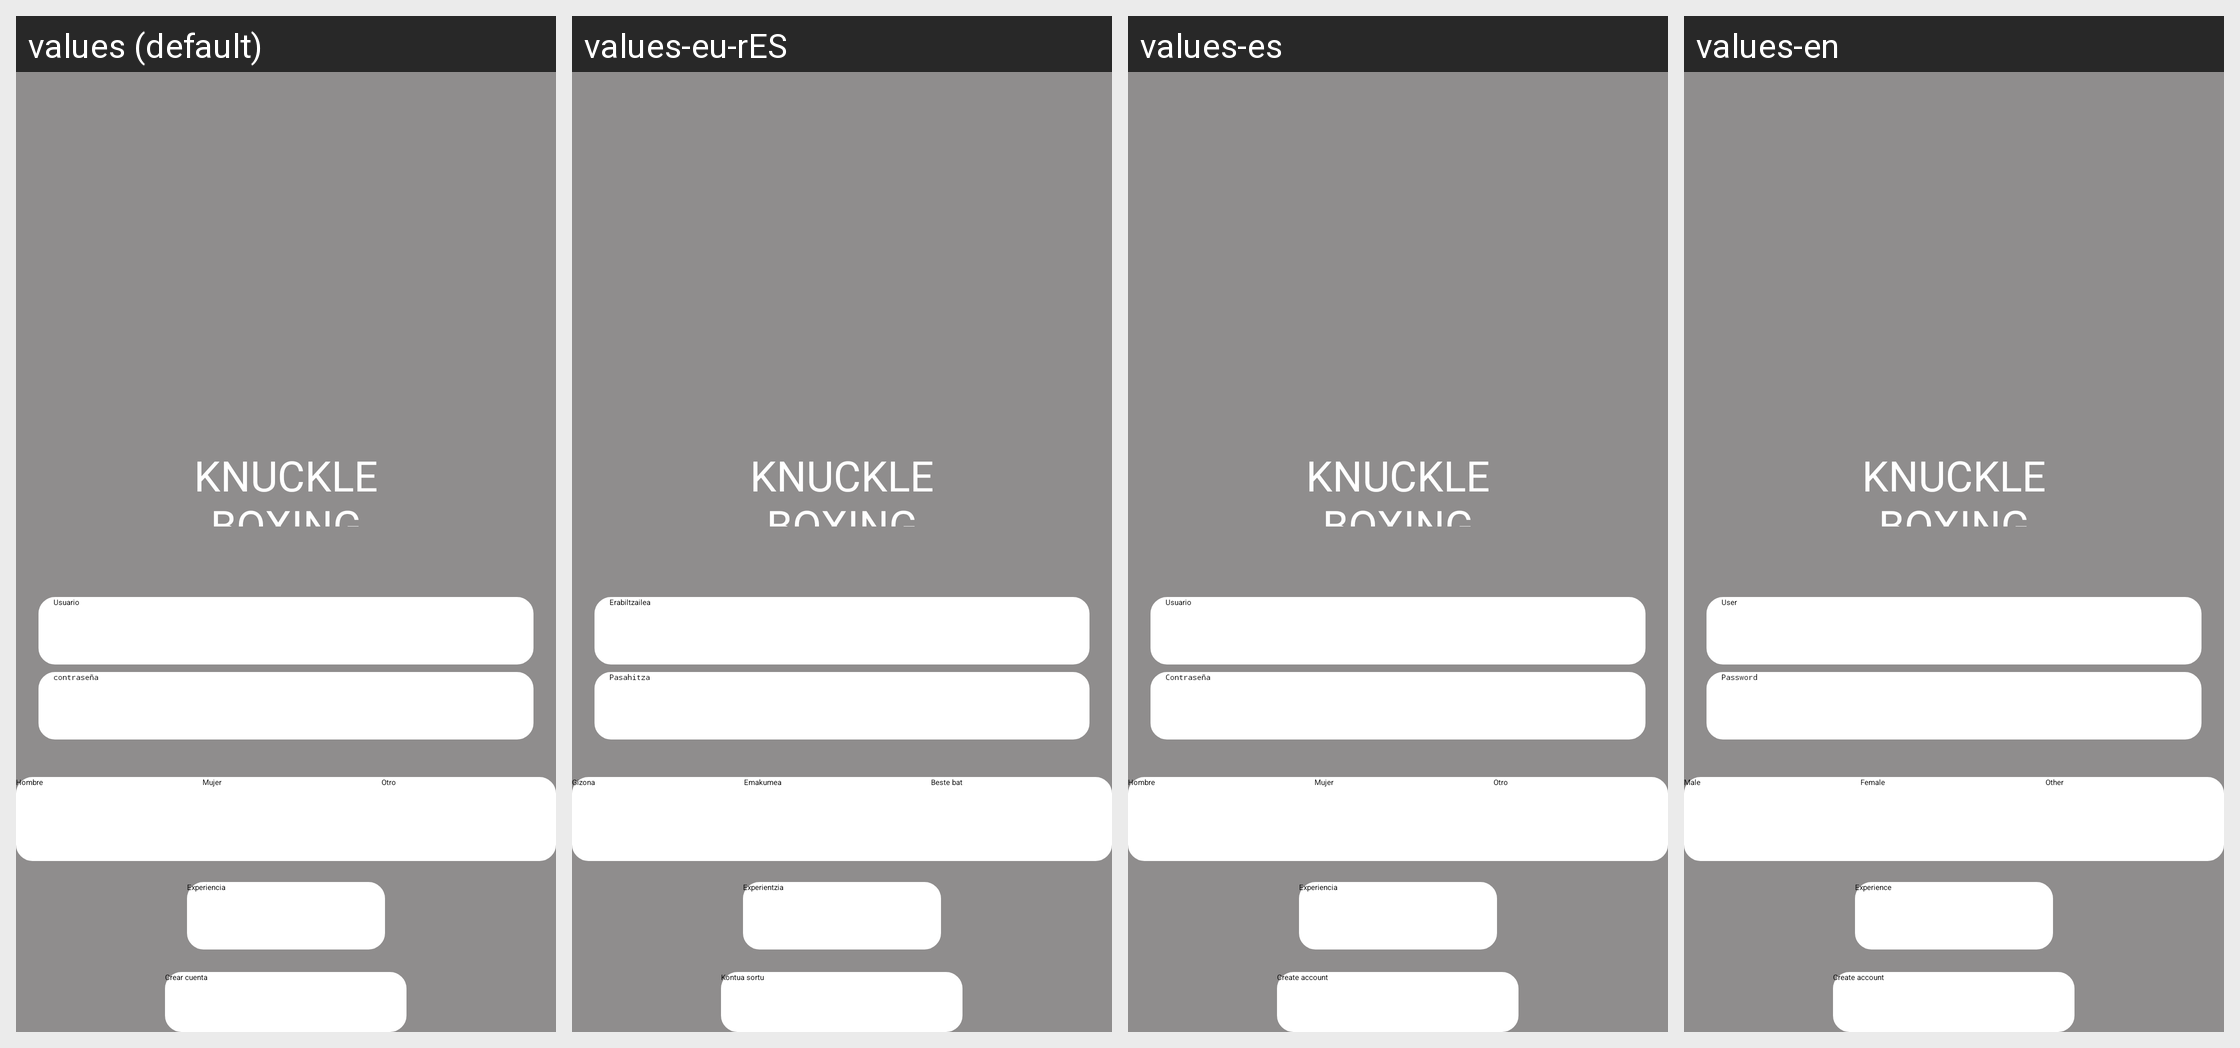

The same Android screen rendered under several of its app's locales, left to right. List the strings drawn on it with the default value and each locale's translation.
Android screen res/layout/activity_signup.xml rendered under 4 locales, left to right: values (default), values-eu-rES, values-es, values-en. Device: Nexus 5 (rendered at 1080×1920; each locale shown at half size, 540×960, under a caption strip naming it); theme Theme.KnuckleBoxing_app.
Strings drawn on this screen, with the default value and each locale's value (text and hints the layout hard-codes, and strings that could not be matched under every locale, appear in the picture but are not listed):

Title
  values: KNUCKLE BOXING
  values-eu-rES: KNUCKLE BOXING  [not translated; the default value is used]
  values-es: KNUCKLE BOXING  [not translated; the default value is used]
  values-en: KNUCKLE BOXING  [not translated; the default value is used]

usuario
  values: Usuario
  values-eu-rES: Erabiltzailea
  values-es: Usuario
  values-en: User

hombre
  values: Hombre
  values-eu-rES: Gizona
  values-es: Hombre
  values-en: Male

mujer
  values: Mujer
  values-eu-rES: Emakumea
  values-es: Mujer
  values-en: Female

otro
  values: Otro
  values-eu-rES: Beste bat
  values-es: Otro
  values-en: Other

experiencia
  values: Experiencia
  values-eu-rES: Experientzia
  values-es: Experiencia
  values-en: Experience

crearcuenta
  values: Crear cuenta
  values-eu-rES: Kontua sortu
  values-es: Create account
  values-en: Create account
